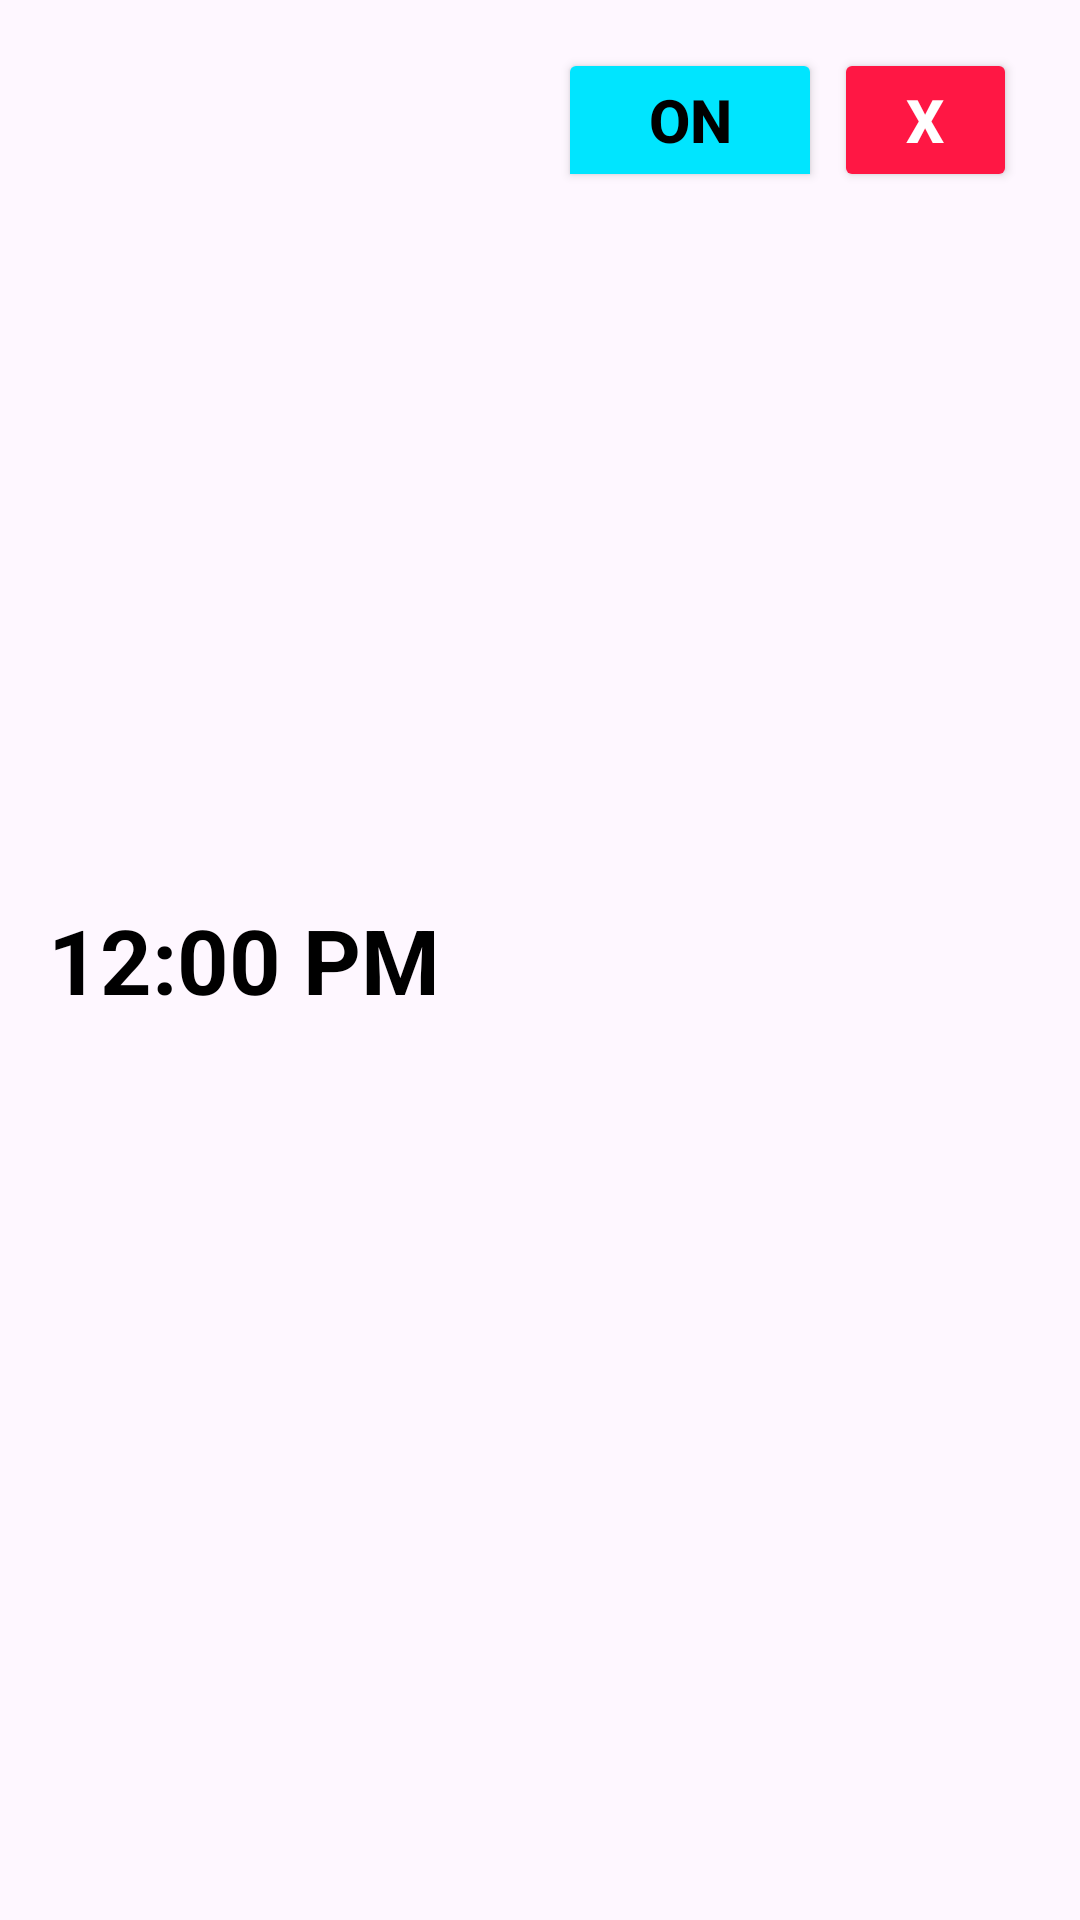

Produce the Android XML layout that renders to this screen, including the resource entries it uses.
<!-- AndroidManifest.xml: application theme Theme.Simple_Alarm_App -->
<!-- res/layout/list_alarm_item.xml -->
<?xml version="1.0" encoding="utf-8"?>
<RelativeLayout xmlns:android="http://schemas.android.com/apk/res/android"
    android:layout_width="match_parent"
    android:layout_height="wrap_content"
    android:padding="16dp">

    <TextView
        android:id="@+id/line_1"
        android:layout_width="wrap_content"
        android:layout_height="wrap_content"
        android:textSize="30sp"
        android:textStyle="bold"
        android:text="12:00 PM"
        android:textColor="@color/black"
        android:layout_alignParentStart="true"
        android:layout_centerVertical="true"/>

    <ToggleButton
        android:id="@+id/line_2"
        android:layout_width="wrap_content"
        android:layout_height="wrap_content"
        android:layout_alignParentEnd="true"
        android:layout_marginEnd="70dp"
        android:backgroundTint="@color/button"
        android:checked="true"
        android:textColor="@color/black"
        android:textOff="Off"
        android:textOn="On"
        android:textSize="20sp"
        android:textStyle="bold" />

    <Button
        android:id="@+id/line_3"
        android:layout_width="61dp"
        android:layout_height="wrap_content"
        android:layout_alignParentEnd="true"
        android:layout_marginEnd="5dp"
        android:backgroundTint="#FF1744"
        android:text="X"
        android:textAlignment="center"
        android:textColor="@color/white"
        android:textSize="20sp"
        android:textStyle="bold"
        android:onClick="onDeleteButtonClick"/>

</RelativeLayout>
<!-- resources referenced by this layout -->
<resources>
  <color name="black">#FF000000</color>
  <color name="button">#00E5FF</color>
  <color name="white">#FFFFFFFF</color>
  <style name="Theme.Simple_Alarm_App" parent="Base.Theme.Simple_Alarm_App" />
  <style name="Base.Theme.Simple_Alarm_App" parent="Theme.Material3.DayNight.NoActionBar">
          
          
      </style>
</resources>
